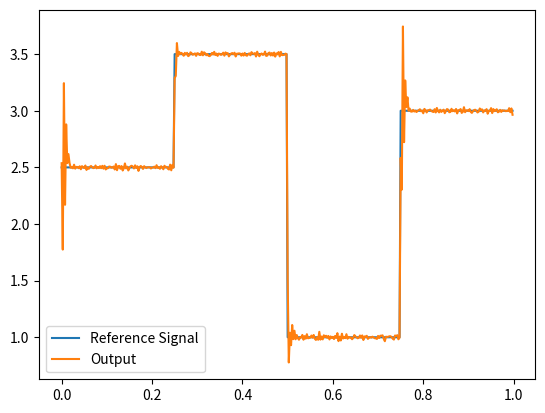

This figure's Python source:
import matplotlib.pyplot as plt
import numpy as np


def y(yd):

    t = 1
    yt_1 = 0.9
    yt_2 = 1.1
    yt_3 = 1.1
    dt = 1/400

    Ki = 0.8
    Kd = 0.001
    Kp = 0.61

    ut_1 = 0


    y=[]
    x=[]

    
    for i in range(0, int(t/dt) ):

        e_t = yd[i] - yt_1
        del_y =  yt_1 - yt_2
        del2_y = yt_1 - 2*yt_2 + yt_3

        
        ut_1 = ut_1 + Ki*e_t - Kp*del_y - Kd*del2_y
        
        yt_1,yt_2,yt_3 = yt_1*yt_2*(yt_1 + 2.5) / ( 1 + yt_1**2 + yt_2**2 )+ ut_1 +np.random.normal(0,0.01) , yt_1 , yt_2 

        y.append(yt_1)
        x.append(i*dt)
        
    return y,x


if __name__=="__main__":


    yd = [2.5 for i in range(100) ] + [3.5 for i in range(100) ] + [1 for i in range(100) ] +  [3 for i in range(100) ] 


    ## Generate Reference array here

    y,x = y(yd)

    plt.plot(x,yd, label="Reference Signal")
    plt.plot(x,y,label ="Output")

    plt.legend()


    plt.show()

